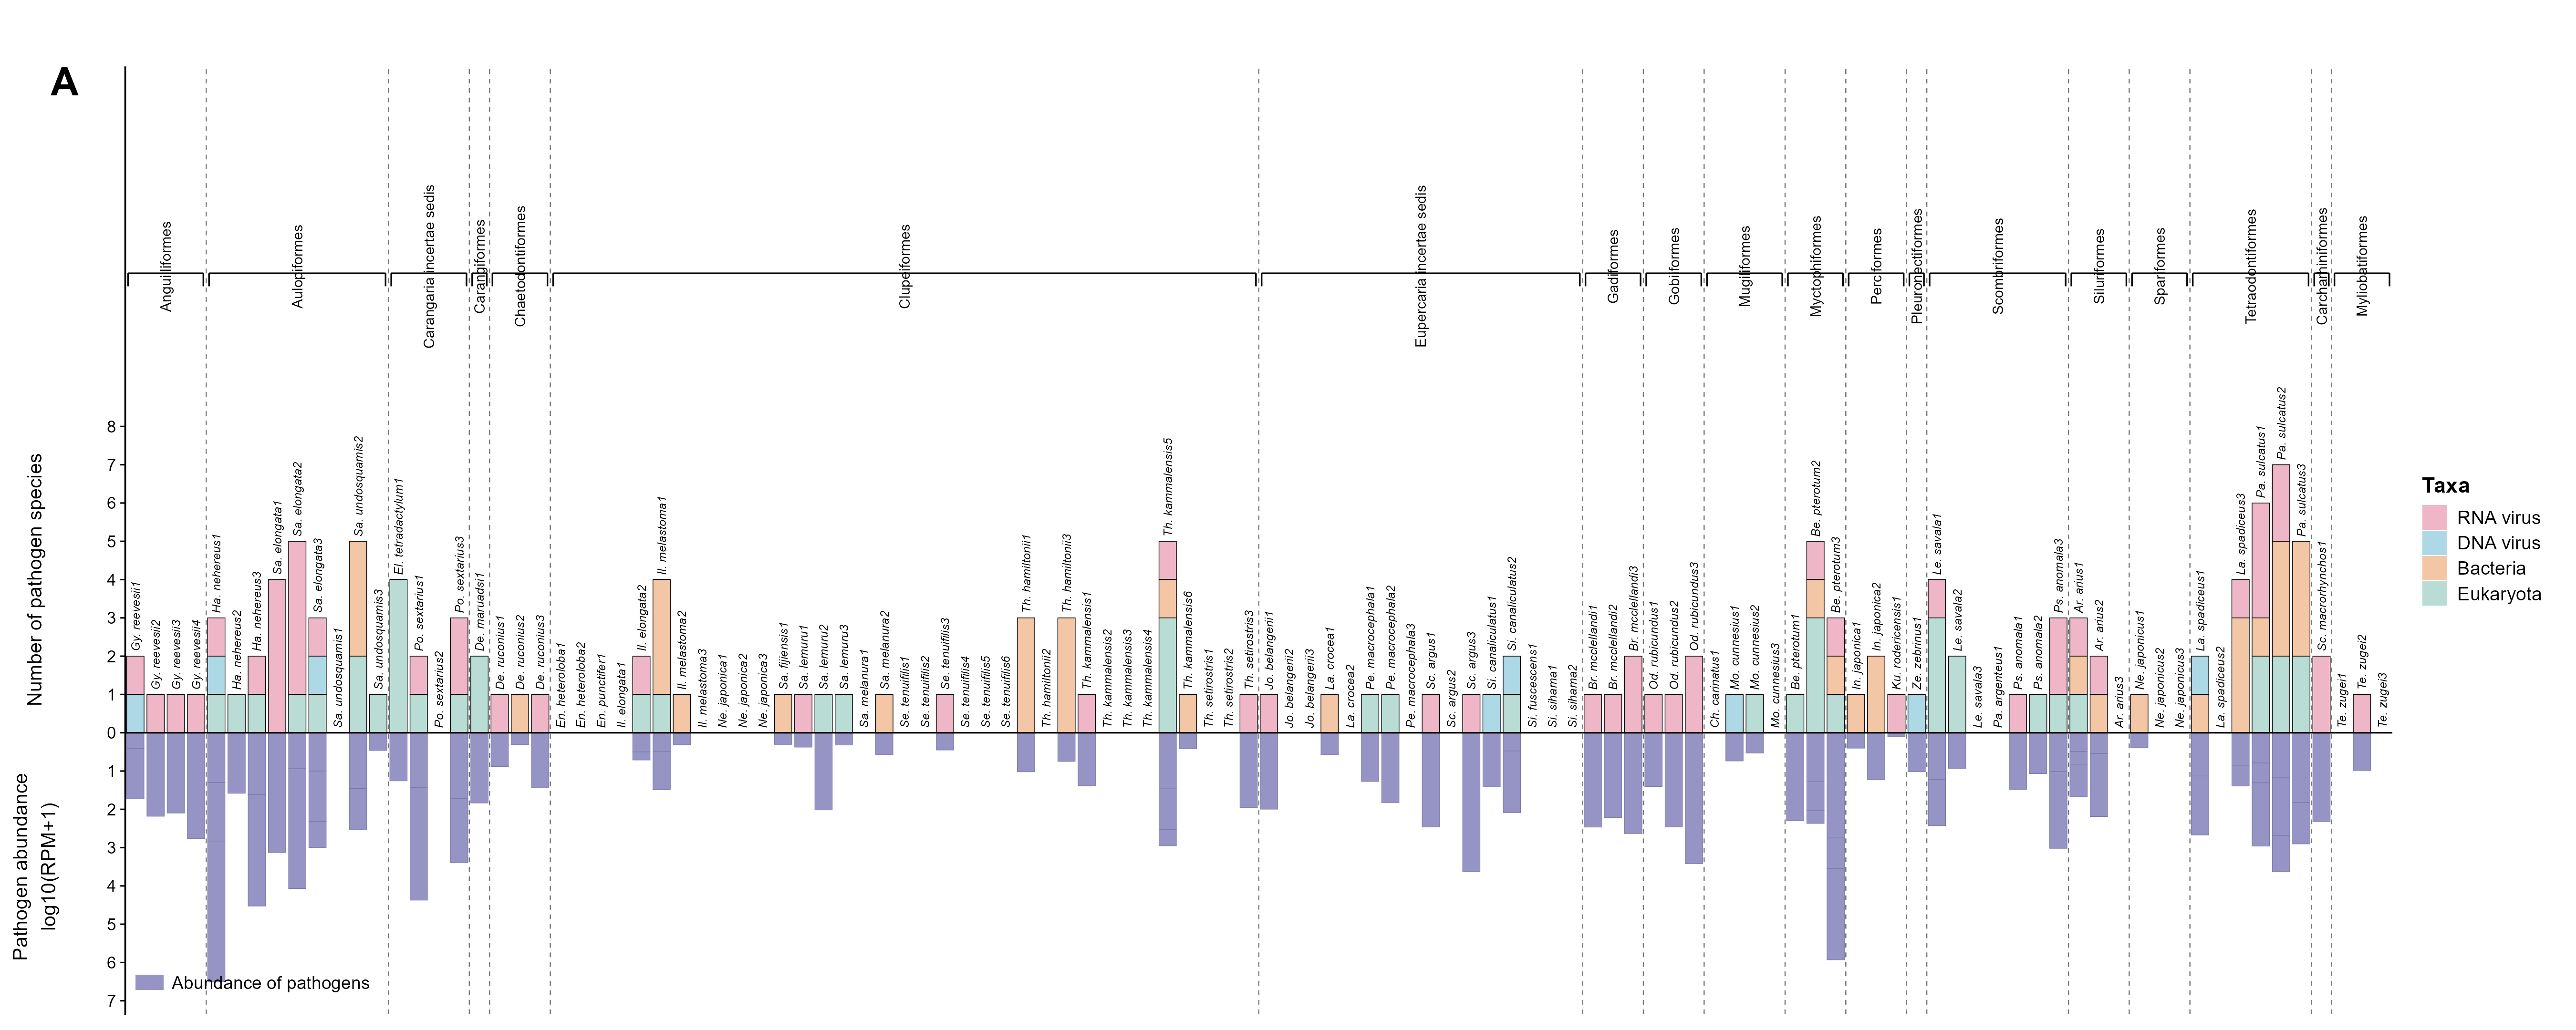

Source code (R):
#!/usr/bin/env Rscript

# Figure 5A: individual-level pathogen richness and abundance
# Input: Figure5A_input.xlsx (stored beside this script)

required_packages <- c("openxlsx", "ggplot2")
missing_packages <- required_packages[
  !vapply(required_packages, requireNamespace, logical(1), quietly = TRUE)
]
if (length(missing_packages) > 0) {
  stop("Install missing packages: ", paste(missing_packages, collapse = ", "))
}

suppressPackageStartupMessages({
  library(openxlsx)
  library(ggplot2)
})

args <- commandArgs(trailingOnly = FALSE)
file_arg <- grep("^--file=", args, value = TRUE)
script_dir <- if (length(file_arg) > 0) {
  dirname(normalizePath(sub("^--file=", "", file_arg[1]), winslash = "/"))
} else {
  normalizePath(getwd(), winslash = "/")
}

input_file <- file.path(script_dir, "Figure5A_input.xlsx")
if (!file.exists(input_file)) stop("Input file not found: ", input_file)

plot_data <- read.xlsx(input_file, sheet = "plot_data", check.names = FALSE)
brackets <- read.xlsx(input_file, sheet = "order_brackets", check.names = FALSE)

classification_order <- c("RNA virus", "DNA virus", "Bacteria", "Eukaryota")
taxa_colors <- c(
  "RNA virus" = "#EFB6C8",
  "DNA virus" = "#ADD8E6",
  "Bacteria" = "#F3C6A5",
  "Eukaryota" = "#B9DDD4"
)
abundance_color <- "#9694C4"

plot_data$classification <- factor(
  plot_data$classification,
  levels = classification_order
)
plot_data <- plot_data[order(plot_data$x_index, plot_data$classification), ]

upper_data <- plot_data
lower_data <- plot_data
individual_labels <- unique(
  plot_data[, c("x_index", "individual_id", "individual_label")]
)
individual_labels <- individual_labels[order(individual_labels$x_index), ]
individual_totals <- aggregate(pathogen_count ~ x_index, plot_data, sum)
names(individual_totals)[2] <- "bar_top"
individual_labels <- merge(
  individual_labels,
  individual_totals,
  by = "x_index",
  all.x = TRUE,
  sort = FALSE
)
individual_labels <- individual_labels[order(individual_labels$x_index), ]

max_count <- max(
  aggregate(pathogen_count ~ x_index, plot_data, sum)$pathogen_count
)
max_abundance <- max(
  aggregate(log10_group_RPM_plus1 ~ x_index, plot_data, sum)$log10_group_RPM_plus1
)

upper_axis_max <- ceiling(max_count + 1)
lower_axis_max <- ceiling(max_abundance)
bracket_y <- upper_axis_max + 4.0
label_y <- bracket_y + 0.18
plot_top <- label_y + 5.2
plot_bottom <- -lower_axis_max - 0.35

brackets$bracket_y <- bracket_y
brackets$label_y <- label_y
boundaries <- brackets[-nrow(brackets), , drop = FALSE]

p <- ggplot() +
  geom_vline(
    data = boundaries,
    aes(xintercept = boundary),
    linetype = "dashed",
    colour = "#777777",
    linewidth = 0.28
  ) +
  geom_col(
    data = upper_data,
    aes(x = x_index, y = pathogen_count, fill = classification),
    width = 0.86,
    colour = "black",
    linewidth = 0.16
  ) +
  geom_col(
    data = lower_data,
    aes(
      x = x_index,
      y = -log10_group_RPM_plus1,
      group = classification
    ),
    width = 0.86,
    fill = abundance_color,
    colour = "#7775A7",
    linewidth = 0.12
  ) +
  geom_hline(yintercept = 0, colour = "black", linewidth = 0.38) +
  geom_text(
    data = individual_labels,
    aes(x = x_index, y = bar_top + 0.12, label = individual_label),
    angle = 90,
    hjust = 0,
    vjust = 0.5,
    family = "Arial",
    fontface = "italic",
    size = 2.15
  ) +
  geom_segment(
    data = brackets,
    aes(x = start - 0.36, xend = end + 0.36, y = bracket_y, yend = bracket_y),
    linewidth = 0.38,
    inherit.aes = FALSE
  ) +
  geom_segment(
    data = brackets,
    aes(
      x = start - 0.36, xend = start - 0.36,
      y = bracket_y, yend = bracket_y - 0.34
    ),
    linewidth = 0.38,
    inherit.aes = FALSE
  ) +
  geom_segment(
    data = brackets,
    aes(
      x = end + 0.36, xend = end + 0.36,
      y = bracket_y, yend = bracket_y - 0.34
    ),
    linewidth = 0.38,
    inherit.aes = FALSE
  ) +
  geom_text(
    data = brackets,
    aes(x = mid, y = label_y, label = order),
    angle = 90,
    hjust = 0.5,
    vjust = 0.5,
    family = "Arial",
    size = 2.55,
    inherit.aes = FALSE
  ) +
  annotate(
    "text",
    x = -4.0,
    y = upper_axis_max / 2,
    label = "Number of pathogen species",
    angle = 90,
    family = "Arial",
    size = 3.5
  ) +
  annotate(
    "text",
    x = -4.0,
    y = -lower_axis_max / 2,
    label = "Pathogen abundance\nlog10(RPM+1)",
    angle = 90,
    family = "Arial",
    size = 3.5
  ) +
  annotate(
    "text",
    x = -3.2,
    y = plot_top,
    label = "A",
    hjust = 0,
    vjust = 1,
    family = "Arial",
    fontface = "bold",
    size = 7
  ) +
  annotate(
    "rect",
    xmin = 1.0,
    xmax = 2.4,
    ymin = -lower_axis_max + 0.28,
    ymax = -lower_axis_max + 0.68,
    fill = abundance_color,
    colour = NA
  ) +
  annotate(
    "text",
    x = 2.8,
    y = -lower_axis_max + 0.48,
    label = "Abundance of pathogens",
    hjust = 0,
    family = "Arial",
    size = 3.15
  ) +
  scale_fill_manual(
    name = "Taxa",
    values = taxa_colors,
    breaks = classification_order,
    drop = FALSE
  ) +
  scale_x_continuous(
    breaks = NULL,
    expand = expansion(mult = c(0, 0))
  ) +
  scale_y_continuous(
    limits = c(plot_bottom, plot_top),
    breaks = c(
      seq(-lower_axis_max, -1, by = 1),
      0:upper_axis_max
    ),
    labels = function(x) abs(x),
    expand = expansion(mult = c(0, 0))
  ) +
  coord_cartesian(
    xlim = c(0.5, max(plot_data$x_index) + 0.5),
    clip = "off"
  ) +
  guides(
    fill = guide_legend(
      title.position = "top",
      override.aes = list(colour = NA)
    )
  ) +
  theme_classic(base_family = "Arial", base_size = 10) +
  theme(
    axis.title = element_blank(),
    axis.text.x = element_blank(),
    axis.ticks.x = element_blank(),
    axis.line.x = element_blank(),
    axis.text.y = element_text(size = 8.5, colour = "black"),
    axis.ticks.y = element_line(linewidth = 0.35),
    axis.line.y = element_line(linewidth = 0.42),
    legend.position = "right",
    legend.title = element_text(face = "bold", size = 11),
    legend.text = element_text(size = 9.5),
    legend.key.height = grid::unit(0.45, "cm"),
    legend.key.width = grid::unit(0.45, "cm"),
    plot.margin = margin(t = 34, r = 12, b = 8, l = 54)
  )

ggsave(
  file.path(script_dir, "Figure5A.pdf"),
  p,
  width = 18,
  height = 7.2,
  units = "in",
  device = grDevices::cairo_pdf,
  bg = "white"
)

ggsave(
  file.path(script_dir, "Figure5A.png"),
  p,
  width = 18,
  height = 7.2,
  units = "in",
  dpi = 300,
  bg = "white"
)
